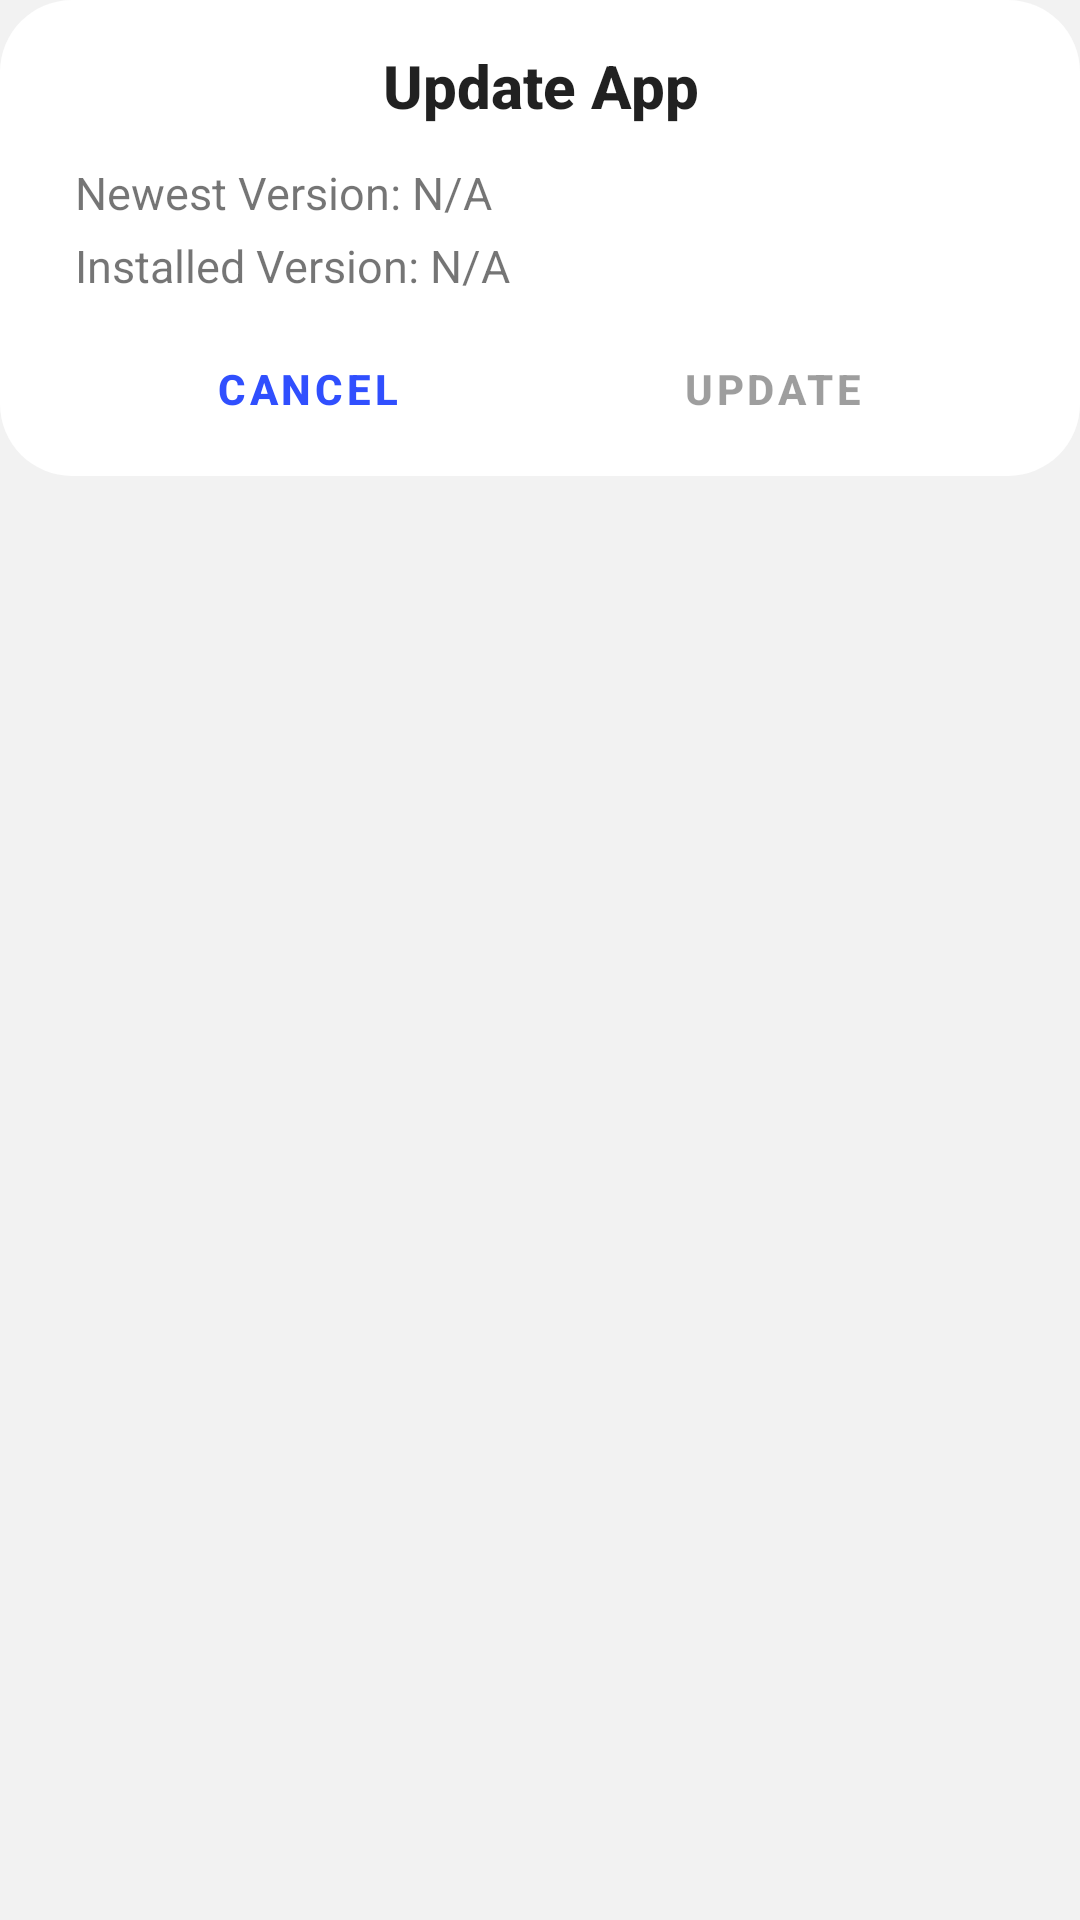

Android layout source for this screen:
<!-- AndroidManifest.xml: application theme AppTheme -->
<!-- res/layout/update_dialog.xml -->
<?xml version="1.0" encoding="utf-8"?>
<LinearLayout xmlns:android="http://schemas.android.com/apk/res/android"
    xmlns:app="http://schemas.android.com/apk/res-auto"
    android:layout_width="match_parent"
    android:layout_height="wrap_content"
    android:orientation="vertical"
    android:paddingBottom="15dp">

    <LinearLayout
        android:layout_width="match_parent"
        android:layout_height="wrap_content"
        android:background="@drawable/popup_background"
        android:orientation="vertical"
        android:paddingHorizontal="25dp"
        android:paddingVertical="5dp">

        <com.google.android.material.textview.MaterialTextView
            style="@style/TextAppearance.AppCompat.Body2"
            android:layout_width="match_parent"
            android:layout_height="wrap_content"
            android:layout_marginTop="10dp"
            android:layout_marginBottom="10dp"
            android:gravity="center"
            android:text="@string/update_app"
            android:textSize="20dp"
            android:textStyle="bold" />

        <com.google.android.material.textview.MaterialTextView
            android:id="@+id/nver"
            android:layout_width="match_parent"
            android:layout_height="wrap_content"
            android:layout_marginVertical="2dp"
            android:gravity="center_vertical|left"
            android:text="@string/newest_version_n_a"
            android:textSize="15dp" />

        <com.google.android.material.textview.MaterialTextView
            android:id="@+id/cver"
            android:layout_width="match_parent"
            android:layout_height="wrap_content"
            android:layout_marginVertical="2dp"
            android:gravity="center_vertical|left"
            android:text="@string/installed_version_n_a"
            android:textSize="15dp" />

        <LinearLayout
            android:layout_width="match_parent"
            android:layout_height="wrap_content"
            android:layout_marginTop="5dp"
            android:orientation="horizontal">


            <com.google.android.material.button.MaterialButton
                android:id="@+id/cancel"
                style="@style/Widget.MaterialComponents.Button.TextButton"
                android:layout_width="match_parent"
                android:layout_height="wrap_content"
                android:layout_weight="1"
                android:text="@string/cancel"
                android:textStyle="bold"
                app:rippleColor="@color/button_ripple_color" />

            <com.google.android.material.button.MaterialButton
                android:id="@+id/update"
                style="@style/Widget.MaterialComponents.Button.TextButton"
                android:layout_width="match_parent"
                android:layout_height="wrap_content"
                android:layout_weight="1"
                android:enabled="false"
                android:text="@string/update"
                android:textStyle="bold"
                app:rippleColor="@color/button_ripple_color" />


        </LinearLayout>
    </LinearLayout>
</LinearLayout>
<!-- resources referenced by this layout -->
<resources>
  <color name="button_ripple_color">#e1e1e1</color>
  <!-- drawable popup_background (drawable) -->
  <shape xmlns:android="http://schemas.android.com/apk/res/android"
      android:shape="rectangle">
      <corners android:radius="24dp" />
      <solid android:color="@color/switch_card_background_off" />
  </shape>
  <string name="cancel">Cancel</string>
  <string name="installed_version_n_a">Installed Version: N/A</string>
  <string name="newest_version_n_a">Newest Version: N/A</string>
  <string name="update">Update</string>
  <string name="update_app">Update App</string>
  <style name="AppTheme" parent="Theme.MaterialComponents.Light.NoActionBar">
          <item name="colorPrimary">@color/blue</item>
          <item name="colorPrimaryDark">@color/blue</item>
          <item name="colorAccent">@color/blue</item>
          <item name="materialCardViewStyle">@style/CardTheme</item>
          <item name="switchStyle">@style/SwitchTheme</item>
          <item name="bottomSheetDialogTheme">@style/BottomDialog</item>
          <item name="textAppearanceHeadline6">@style/CardViewTitle</item>
          <item name="toolbarStyle">@style/Toolbar</item>
          <item name="android:windowBackground">@color/background_color</item>
          <item name="android:statusBarColor">@color/background_color</item>
          <item name="android:windowLightStatusBar">true</item>
          <item name="android:windowLightNavigationBar" tools:targetApi="27">true</item>
          <item name="android:navigationBarColor" tools:targetApi="27">@color/background_color</item>
          <item name="android:forceDarkAllowed" tools:targetApi="29">false</item>
          <item name="popupMenuBackground">@drawable/popup_background</item>
      </style>
  <color name="switch_card_background_off">#ffffffff</color>
  <color name="blue">#304FFE</color>
  <style name="CardTheme" parent="Widget.MaterialComponents.CardView">
          <item name="cardBackgroundColor">@color/switch_card_background_off</item>
          <item name="cardElevation">0dp</item>
          <item name="cardCornerRadius">24dp</item>
          <item name="android:minHeight">48dp</item>
      </style>
  <style name="SwitchTheme" parent="Widget.MaterialComponents.CompoundButton.Switch">
          <item name="android:thumbOffset">0dp</item>
          <item name="android:thumb">@drawable/switch_thumb_selector</item>
          <item name="android:switchMinWidth">20dp</item>
          <item name="showText">false</item>
          <item name="switchPadding">0dp</item>
          <item name="track">@drawable/switch_track_selector</item>
          <item name="useMaterialThemeColors">false</item>
          <item name="enforceMaterialTheme">false</item>
      </style>
  <style name="BottomDialog" parent="Theme.MaterialComponents.Light.BottomSheetDialog">
          <item name="colorPrimary">@color/blue</item>
          <item name="colorPrimaryDark">@color/blue</item>
          <item name="colorAccent">@color/blue</item>
          <item name="bottomSheetStyle">@style/DialogBackground</item>
          <item name="android:backgroundDimAmount">0.8</item>
      </style>
  <style name="CardViewTitle" parent="TextAppearance.MaterialComponents.Headline6">
          <item name="android:textStyle">bold</item>
      </style>
  <style name="Toolbar" parent="Widget.MaterialComponents.Toolbar">
          <item name="titleTextAppearance">@style/TextAppearance.Widget.AppCompat.Toolbar.Title</item>
      </style>
  <color name="background_color">#f2f2f2</color>
  <style name="DialogBackground" parent="Widget.MaterialComponents.BottomSheet.Modal">
          <item name="enforceMaterialTheme">false</item>
          <item name="backgroundTint">@android:color/transparent</item>
          <item name="android:elevation">0dp</item>
      </style>
</resources>
